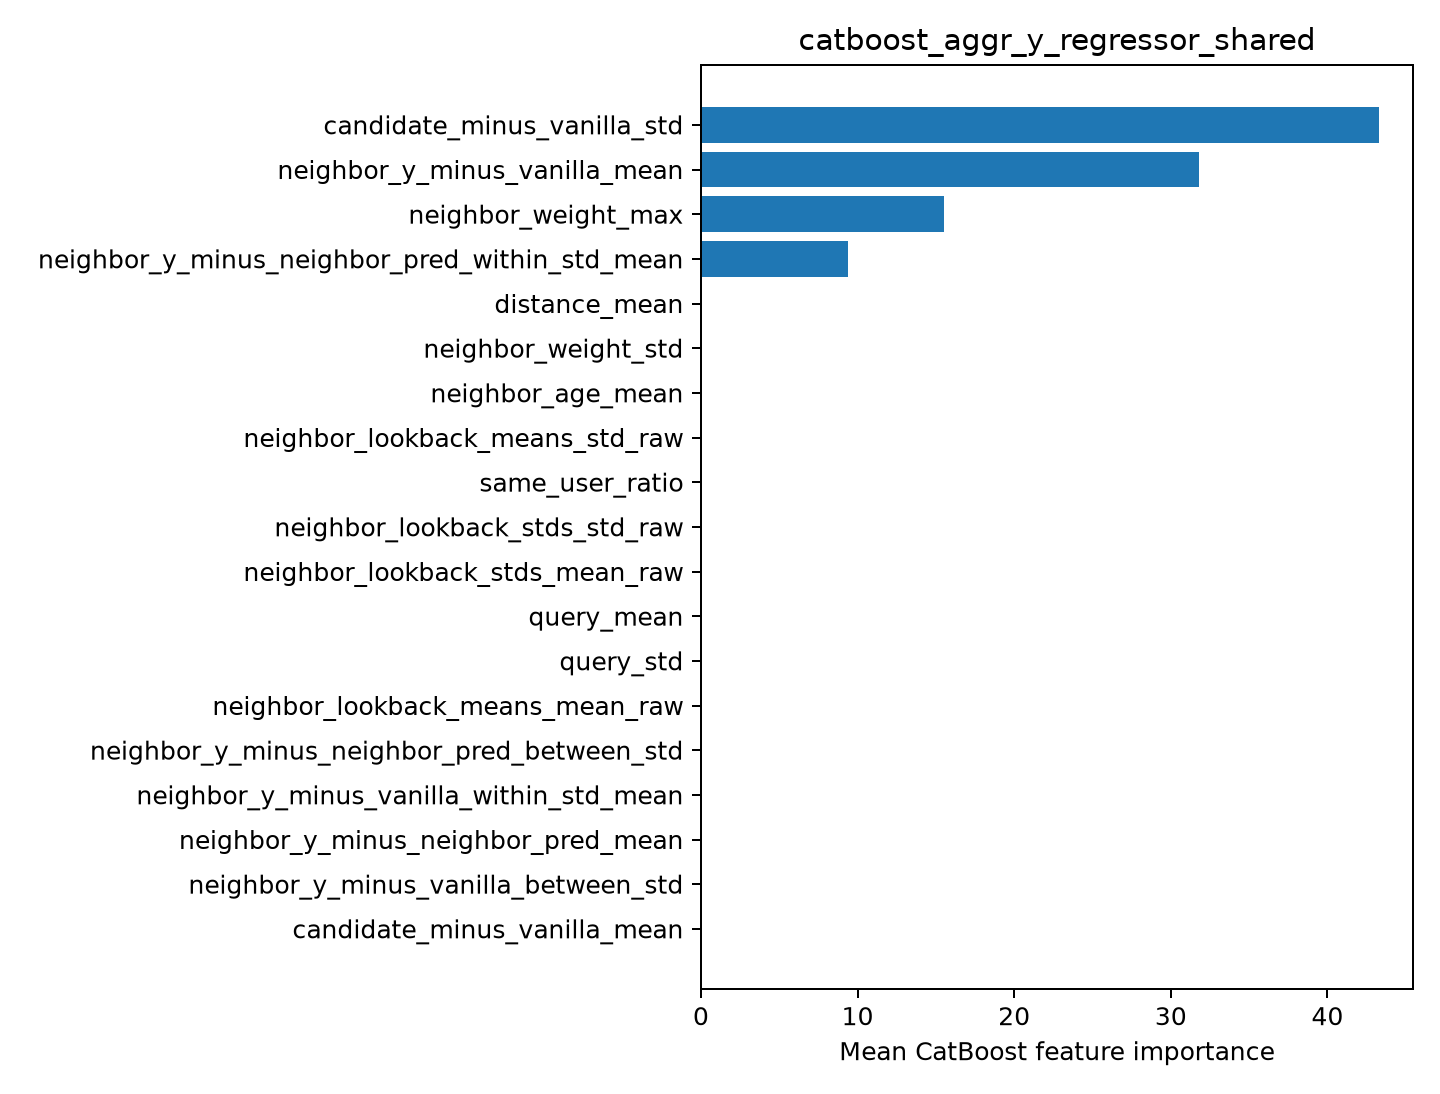

The table this chart was drawn from, first rows:
feature, importance
candidate_minus_vanilla_std, 43.3
neighbor_y_minus_vanilla_mean, 31.82
neighbor_weight_max, 15.52
neighbor_y_minus_neighbor_pred_within_st…, 9.365
distance_mean, 0.0
neighbor_weight_std, 0.0
neighbor_age_mean, 0.0
neighbor_lookback_means_std_raw, 0.0
same_user_ratio, 0.0
neighbor_lookback_stds_std_raw, 0.0
neighbor_lookback_stds_mean_raw, 0.0
query_mean, 0.0
query_std, 0.0
neighbor_lookback_means_mean_raw, 0.0
neighbor_y_minus_neighbor_pred_between_s…, 0.0
neighbor_y_minus_vanilla_within_std_mean, 0.0
neighbor_y_minus_neighbor_pred_mean, 0.0
neighbor_y_minus_vanilla_between_std, 0.0
candidate_minus_vanilla_mean, 0.0
